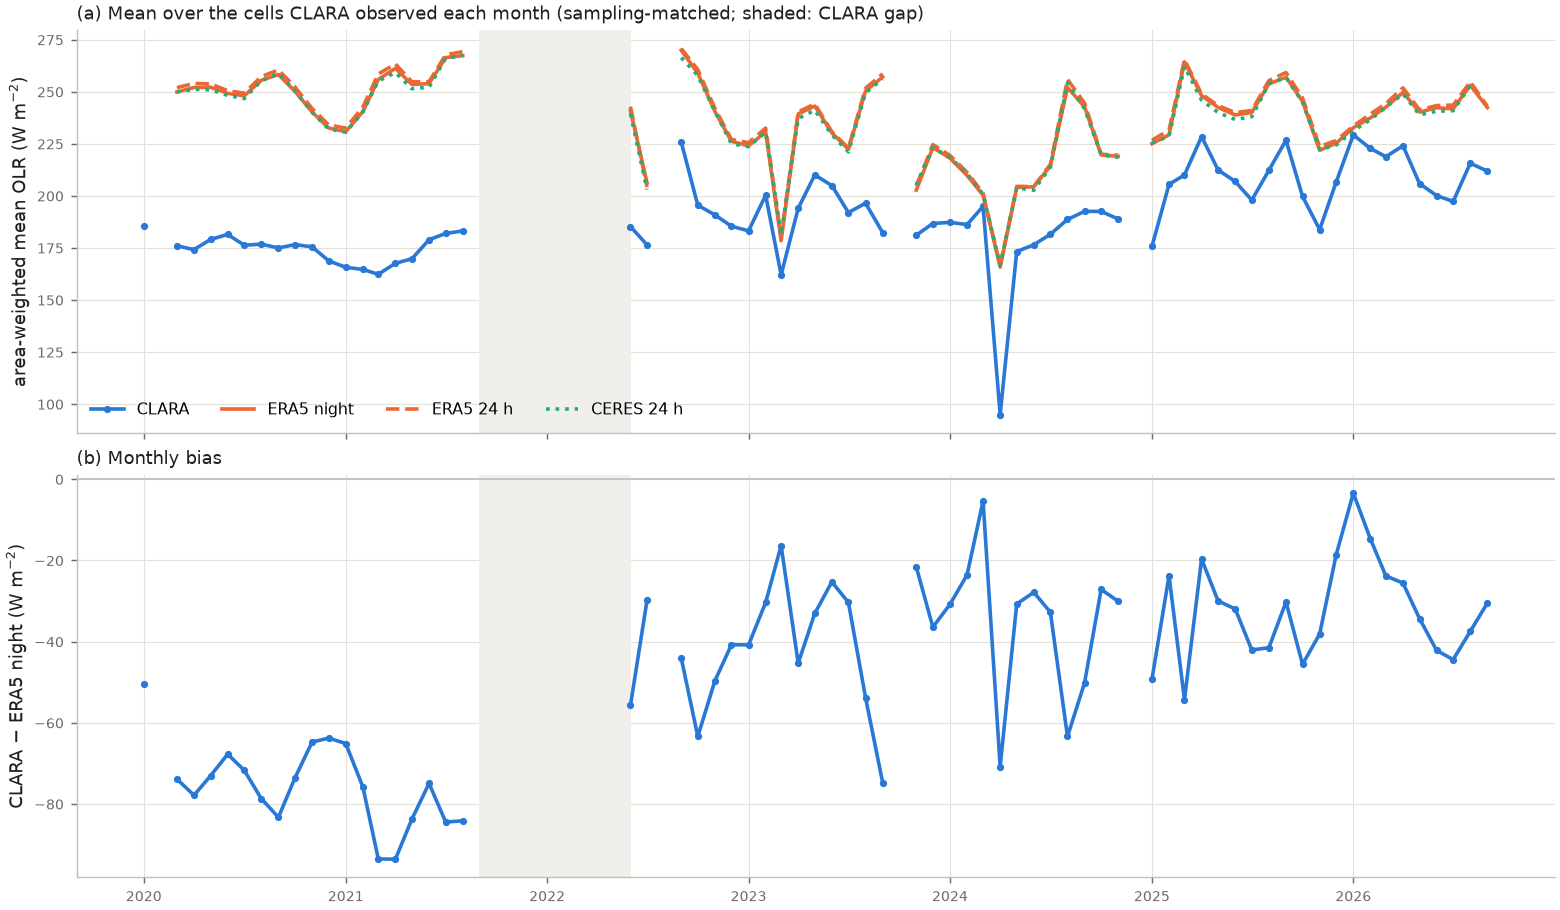

Source data for this figure (header and first rows):
, clara, era5_night_r0, era5_24h, ceres
2020-01-01, 185.7, 236.2, 237.3, 234.8
2020-02-01, , , , 
2020-03-01, 176, 249.9, 251.9, 249.9
2020-04-01, 174.2, 252, 254, 251.1
2020-05-01, 179.1, 252.1, 253.7, 250.9
2020-06-01, 181.5, 249.2, 250.5, 248.3
2020-07-01, 176.3, 248, 249.3, 246.7
2020-08-01, 176.8, 255.5, 257.2, 255.2
2020-09-01, 175, 258.3, 260.5, 258.8
2020-10-01, 176.6, 250.1, 252.3, 250.4
2020-11-01, 175.5, 240.3, 241.9, 240.1
2020-12-01, 168.8, 232.6, 234.1, 232.1
2021-01-01, 165.7, 230.8, 232.5, 230.6
2021-02-01, 164.6, 240.5, 242.6, 240.2
2021-03-01, 162.3, 255.9, 258.5, 255.2
2021-04-01, 167.6, 261.2, 263.3, 259.2
2021-05-01, 169.8, 253.5, 254.7, 251.4
2021-06-01, 178.9, 253.9, 254.8, 252.2
2021-07-01, 181.9, 266.4, 267.7, 266
2021-08-01, 183.1, 267.3, 269.2, 267.6
2021-09-01, , , , 
2021-10-01, , , , 
2021-11-01, , , , 
2021-12-01, , , , 
2022-01-01, , , , 
2022-02-01, , , , 
2022-03-01, , , , 
2022-04-01, , , , 
2022-05-01, , , , 
2022-06-01, 185.2, 241, 242.8, 239.4
2022-07-01, 176.4, 206.2, 204.2, 203
2022-08-01, , , , 
2022-09-01, 225.8, 269.9, 270.7, 266.3
2022-10-01, 195.5, 258.9, 260.6, 257.8
2022-11-01, 190.9, 240.5, 242, 240.5
2022-12-01, 185.4, 226.2, 227.1, 225
2023-01-01, 183.2, 224, 225.5, 223.6
2023-02-01, 200.3, 230.7, 232.5, 230.7
2023-03-01, 162, 178.4, 180.1, 181.4
2023-04-01, 194, 239.3, 240.3, 237.2
2023-05-01, 210, 243.1, 244.1, 241.1
2023-06-01, 204.9, 230.2, 230.8, 229.2
2023-07-01, 192, 222.3, 222.9, 221.1
2023-08-01, 196.5, 250.3, 251.7, 249.5
2023-09-01, 182.4, 257.1, 258.6, 256.1
2023-10-01, , , , 
2023-11-01, 181.1, 202.7, 204.7, 205.3
2023-12-01, 186.7, 223.1, 224.6, 223.2
2024-01-01, 187.2, 218.1, 219.4, 218.5
2024-02-01, 186.2, 209.8, 211.3, 210.7
2024-03-01, 194.9, 200.3, 201.2, 200.7
2024-04-01, 94.95, 165.8, 166.5, 166.6
2024-05-01, 173.2, 204, 204.5, 203.8
2024-06-01, 176.5, 204.3, 204.5, 202.7
2024-07-01, 181.5, 214.3, 215.2, 213.8
2024-08-01, 188.7, 252, 255.9, 254.2
2024-09-01, 192.5, 242.7, 244.5, 241.7
2024-10-01, 192.5, 219.6, 220, 219.7
2024-11-01, 188.8, 218.9, 219.5, 218.4
2024-12-01, , , , 
... 21 more rows
